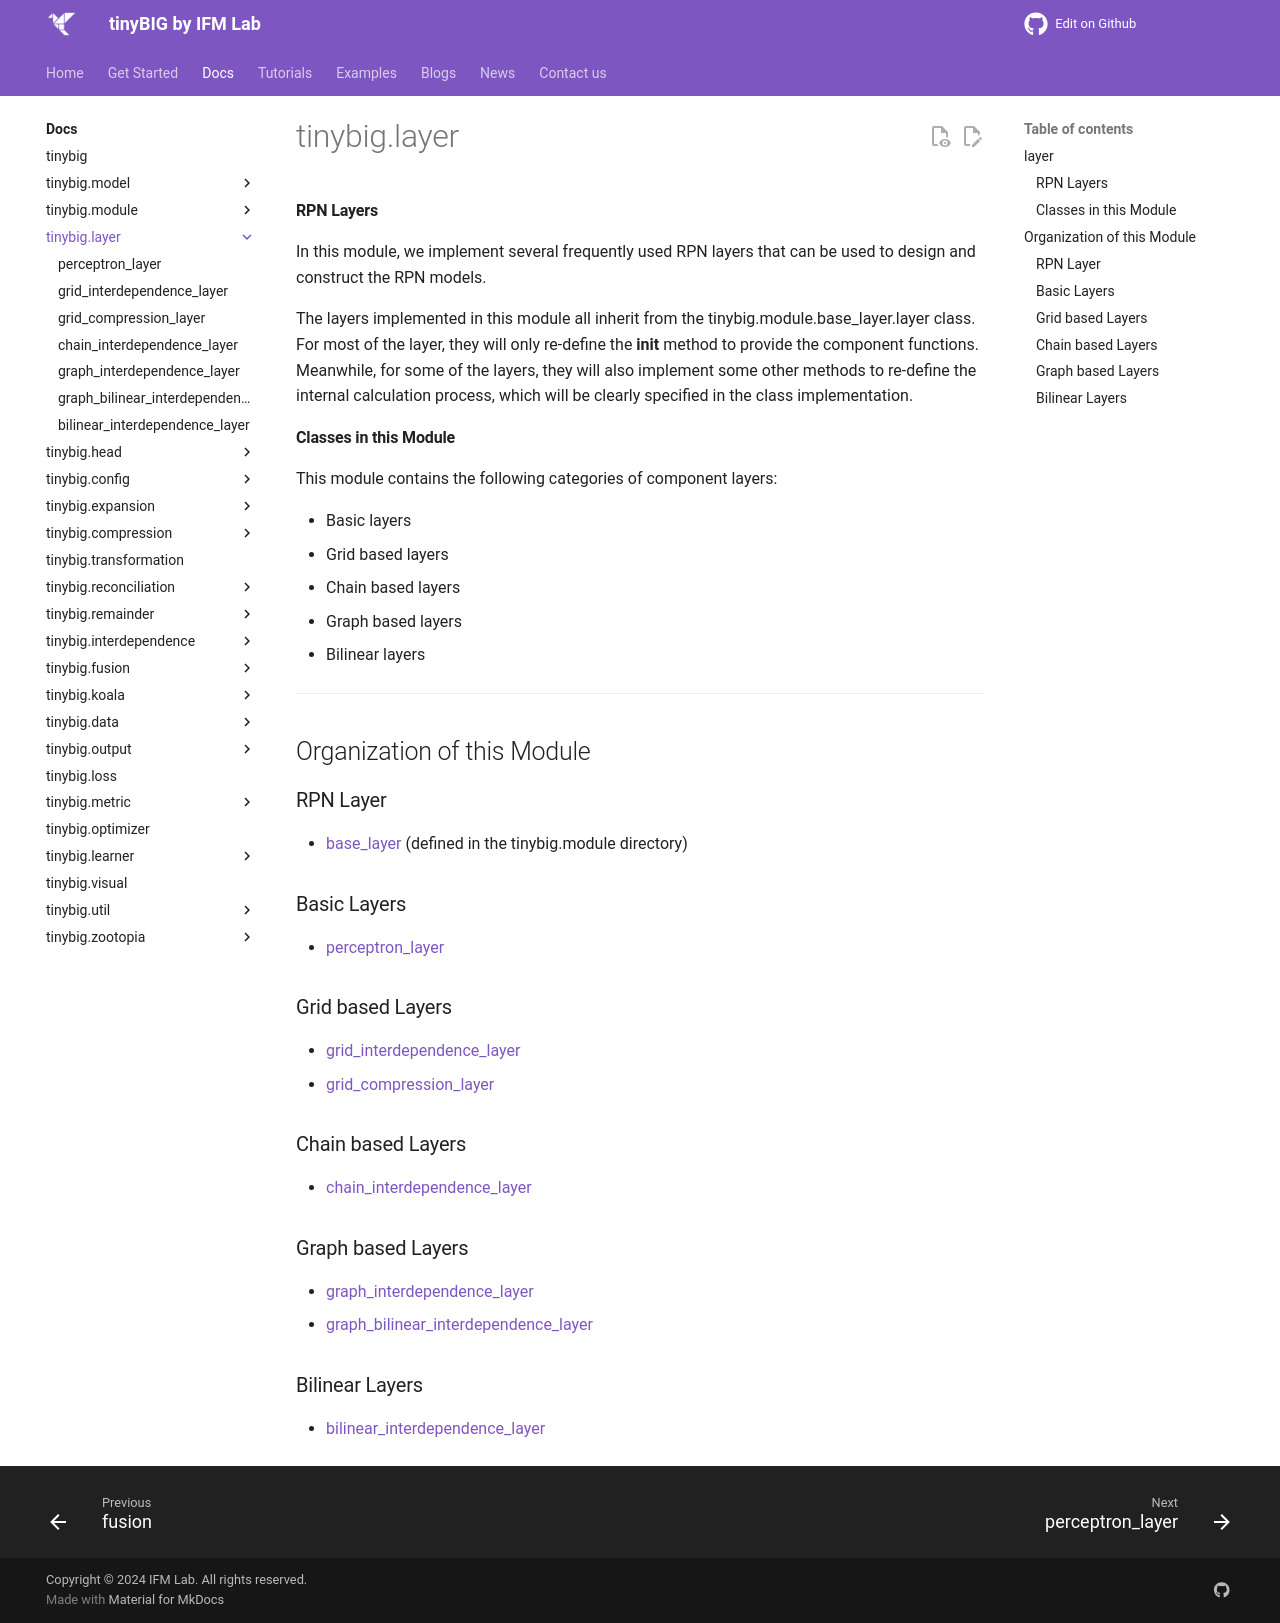

repository: jwzhanggy/tinyBIG · page: documentations/layer/index.html · generator: mkdocs

# tinybig.layer

::: tinybig.layer

---------------------------------------
## Organization of this Module

### RPN Layer
* [base_layer](../module/layer.md) (defined in the tinybig.module directory)

### Basic Layers
* [perceptron_layer](perceptron_layer.md)

### Grid based Layers
* [grid_interdependence_layer](grid_interdependence_layer.md)
* [grid_compression_layer](grid_compression_layer.md)

### Chain based Layers
* [chain_interdependence_layer](chain_interdependence_layer.md)

### Graph based Layers
* [graph_interdependence_layer](graph_interdependence_layer.md)
* [graph_bilinear_interdependence_layer](graph_bilinear_interdependence_layer.md)

### Bilinear Layers
* [bilinear_interdependence_layer](bilinear_interdependence_layer.md)
